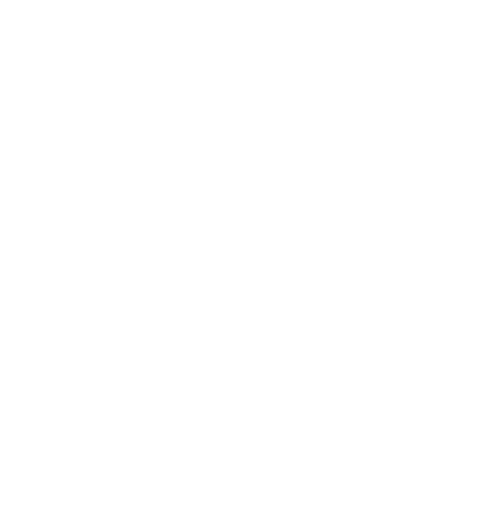
t = 0.00 s
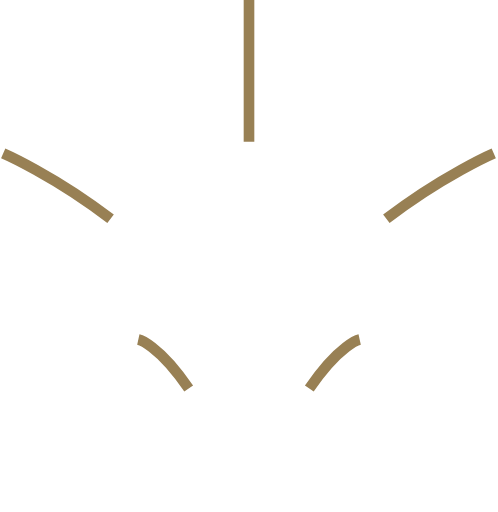
t = 0.30 s
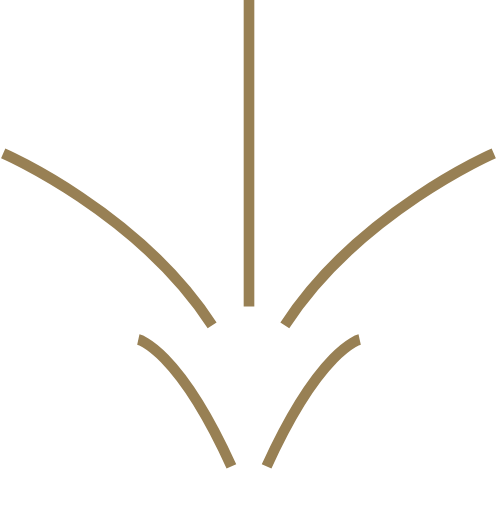
t = 0.60 s
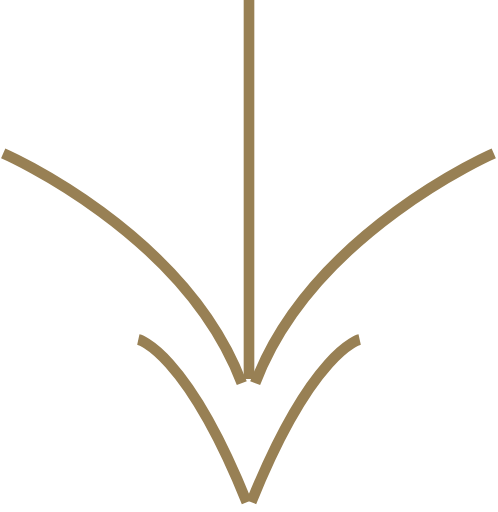
t = 0.90 s
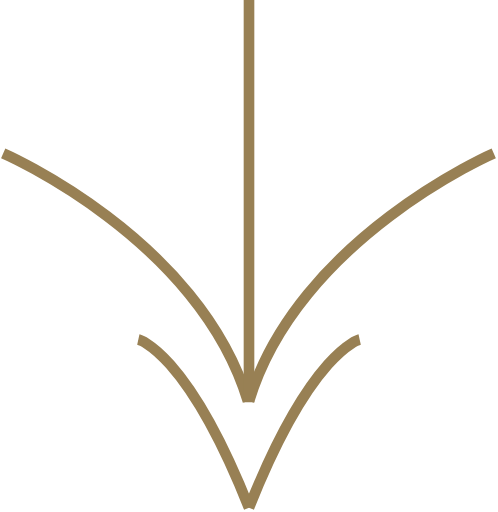
t = 1.21 s
t = 1.30 s: frame unchanged from t = 1.21 s, image omitted

The animated SVG that drew these frames (rendered in a browser with its animation timeline set to each time). Animation: 2 CSS @keyframes rules; one cycle of 1.30 s.

<!--?xml version="1.0" encoding="utf-8"?-->
<!-- Generator: Adobe Illustrator 17.1.0, SVG Export Plug-In . SVG Version: 6.00 Build 0)  -->

<svg version="1.1" id="Layer_1" xmlns="http://www.w3.org/2000/svg" xmlns:xlink="http://www.w3.org/1999/xlink" x="0px" y="0px" viewBox="0 0 46.8 48.1" enable-background="new 0 0 46.8 48.1" xml:space="preserve">
<path fill="none" stroke="#988054" stroke-miterlimit="10" d="M0.3,14.4c0,0,18.4,8,23,23.3" class="StEBrmyP_0"></path>
<path fill="none" stroke="#988054" stroke-miterlimit="10" d="M46.4,14.4c0,0-18.4,8-23,23.3" class="StEBrmyP_1"></path>
<path fill="none" stroke="#988054" stroke-miterlimit="10" d="M23.4,0L23.4,37.8" class="StEBrmyP_2"></path>
<path fill="none" stroke="#988054" stroke-miterlimit="10" d="M13,31.9c0,0,4.5,1,10.4,15.8" class="StEBrmyP_3"></path>
<path fill="none" stroke="#988054" stroke-miterlimit="10" d="M33.8,31.9c0,0-4.5,1-10.4,15.8" class="StEBrmyP_4"></path>
<style>.StEBrmyP_0{stroke-dasharray:34 36;stroke-dashoffset:35;animation:StEBrmyP_draw 1300ms ease 0ms forwards;}.StEBrmyP_1{stroke-dasharray:34 36;stroke-dashoffset:35;animation:StEBrmyP_draw 1300ms ease 0ms forwards;}.StEBrmyP_2{stroke-dasharray:38 40;stroke-dashoffset:39;animation:StEBrmyP_draw 1300ms ease 0ms forwards;}.StEBrmyP_3{stroke-dasharray:20 22;stroke-dashoffset:21;animation:StEBrmyP_draw 1300ms ease 0ms forwards;}.StEBrmyP_4{stroke-dasharray:20 22;stroke-dashoffset:21;animation:StEBrmyP_draw 1300ms ease 0ms forwards;}@keyframes StEBrmyP_draw{100%{stroke-dashoffset:0;}}@keyframes StEBrmyP_fade{0%{stroke-opacity:1;}92.72727272727273%{stroke-opacity:1;}100%{stroke-opacity:0;}}</style></svg>
